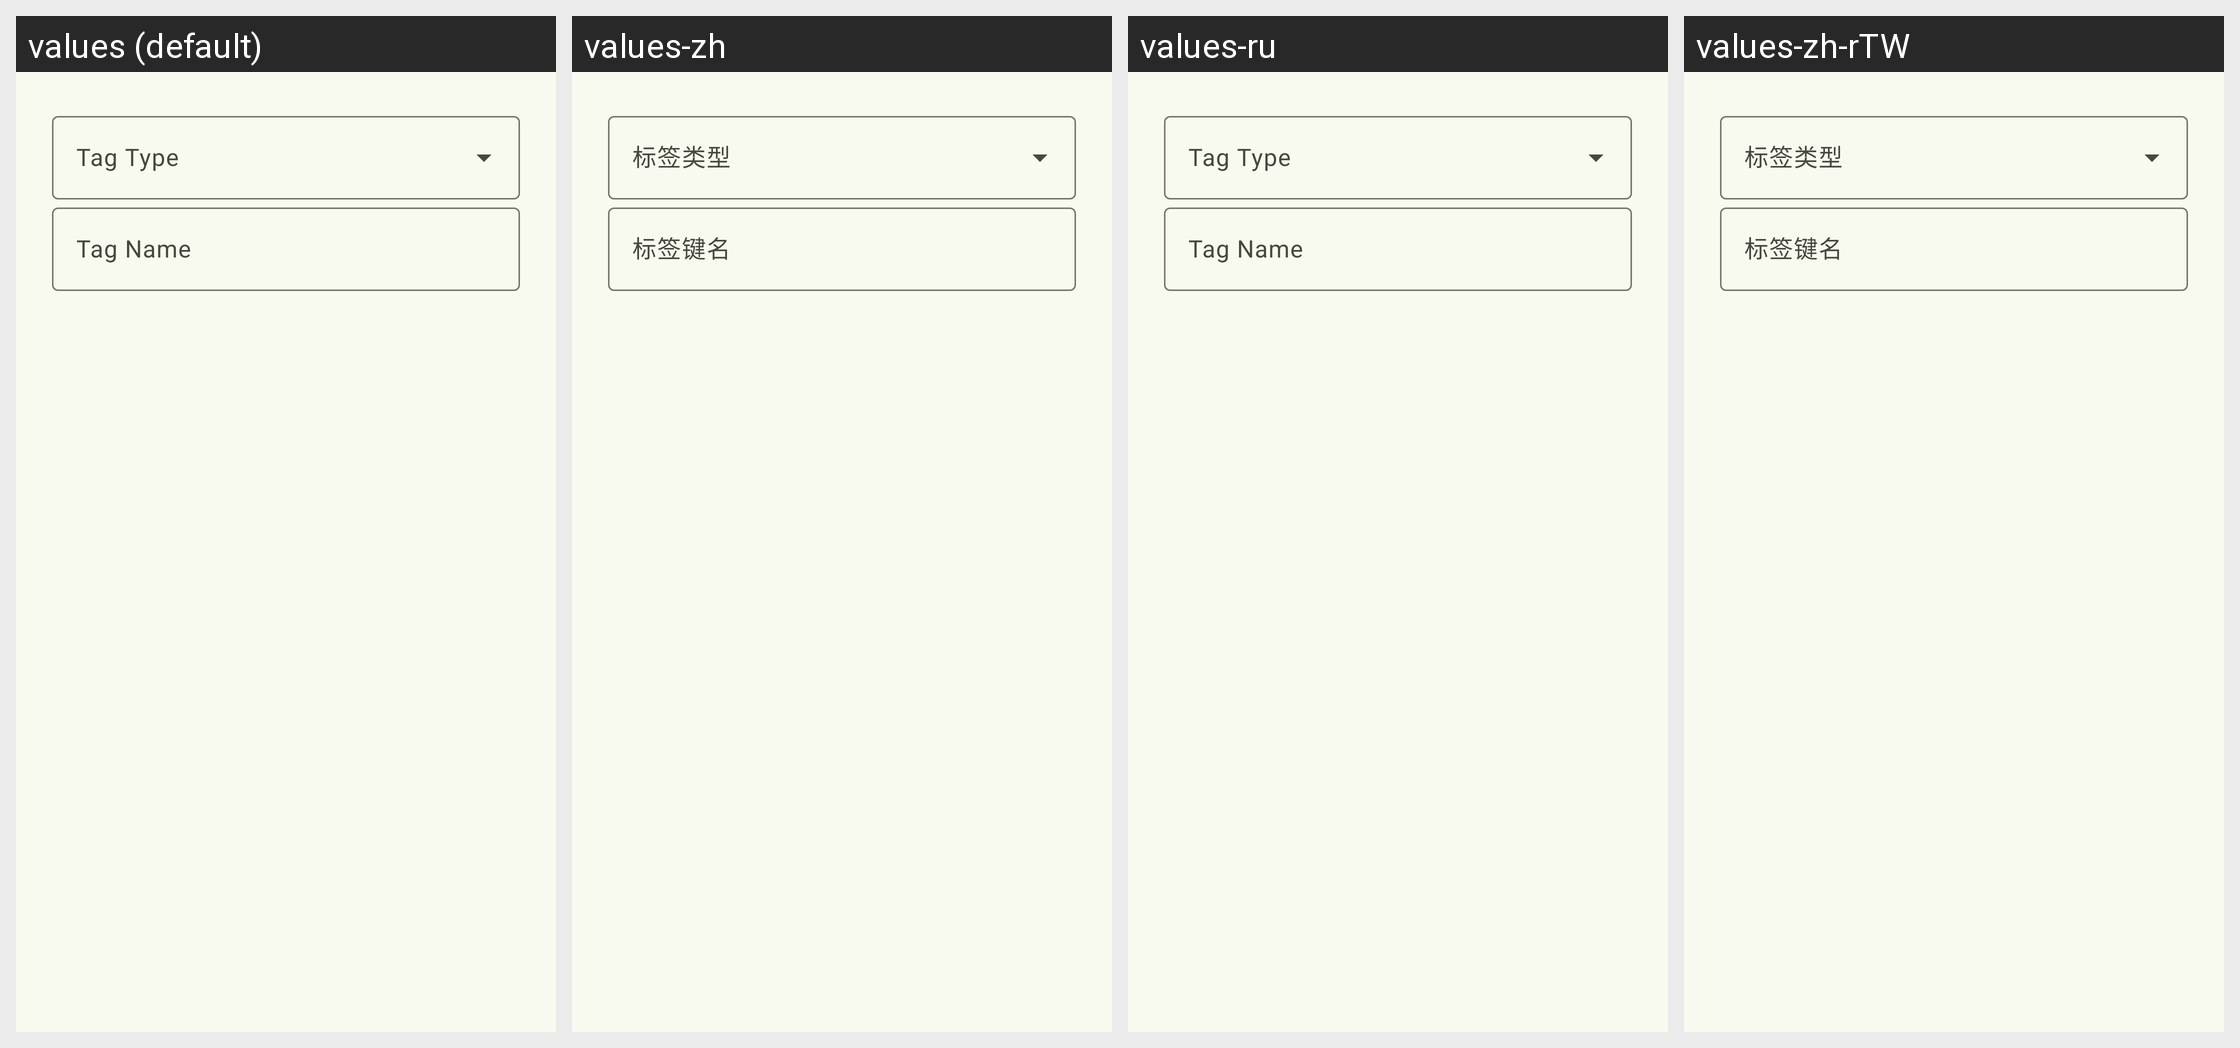

This grid shows one Android layout under several languages. Give, for every string resource on the screen, its name, the default text and each shown locale's text.
Android screen res/layout/dialog_insert_node.xml rendered under 4 locales, left to right: values (default), values-zh, values-ru, values-zh-rTW. Device: Nexus 5 (rendered at 1080×1920; each locale shown at half size, 540×960, under a caption strip naming it); theme AppTheme.
Other locales in the repository, not shown: values-in, values-pt-rBR, values-zh-rHK.
Strings drawn on this screen, with the default value and each locale's value (text and hints the layout hard-codes, and strings that could not be matched under every locale, appear in the picture but are not listed):

option_tag_type
  values: Tag Type
  values-zh: 标签类型
  values-ru: Tag Type  [not translated; the default value is used]
  values-zh-rTW: 标签类型  [from values-zh]

option_tag_name
  values: Tag Name
  values-zh: 标签键名
  values-ru: Tag Name  [not translated; the default value is used]
  values-zh-rTW: 标签键名  [from values-zh]
